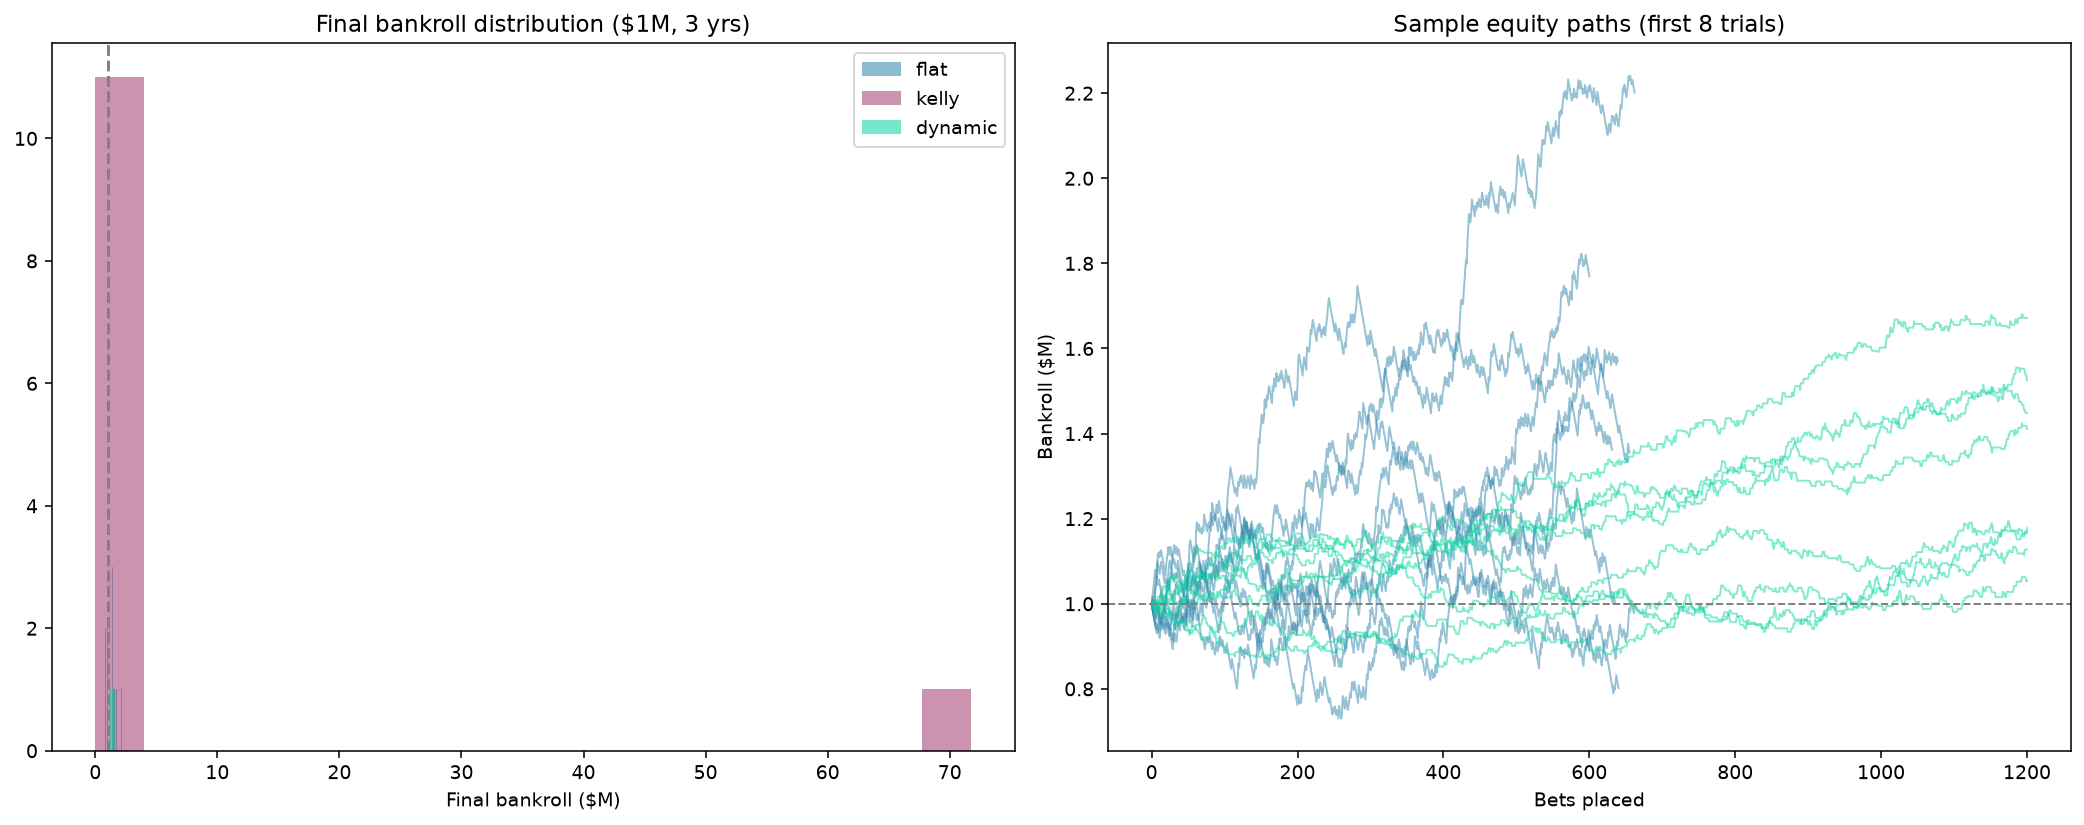

The file beside this chart, header and first rows:
policy, mean, median, p_profit, p5, p95, worst, best, median_cagr, avg_bets
flat, 1365050, 1361400, 75.0, 804300, 1963720, 802100, 2201100, 9.845, 643.2
kelly, 6397421, 272066, 25.0, 7035, 32989978, 6411, 71727475, -32.71, 643.2
dynamic, 1293736, 1213297, 91.67, 1009954, 1612846, 957103, 1671870, 6.061, 388.7
dynamic_v1, 1275068, 1247349, 100.0, 1135635, 1459585, 1123301, 1513909, 6.959, 443.0
